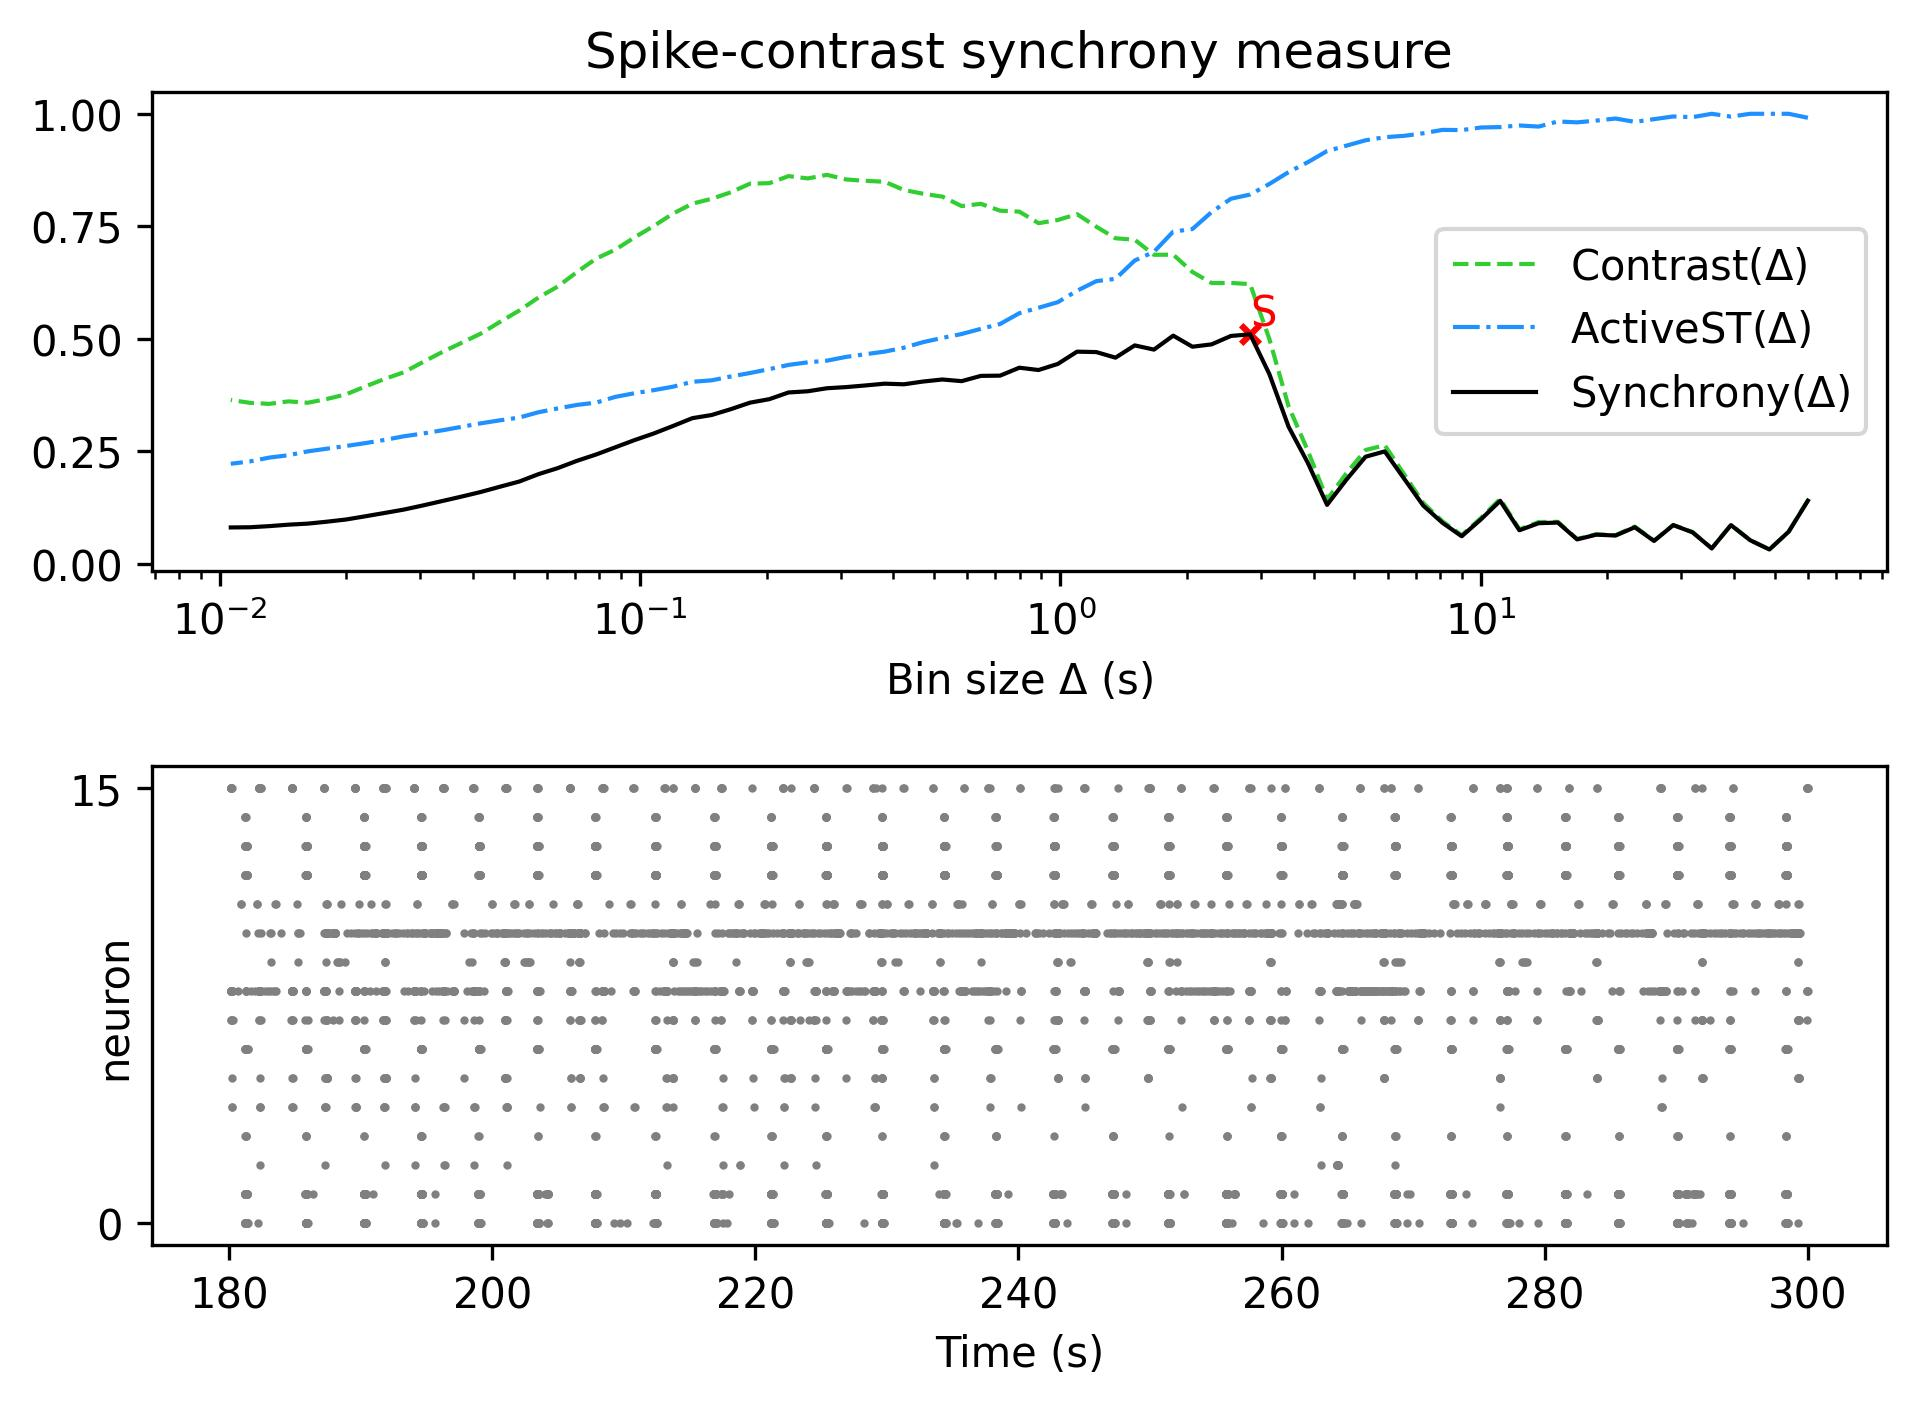

Values plotted in this chart, from the file beside it:
, Spike-contrast (60.0 s), Spike-contrast (54.0 s), Spike-contrast (48.6 s), Spike-contrast (43.74 s), Spike-contrast (39.366 s), Spike-contrast (35.429 s), Spike-contrast (31.886 s), Spike-contrast (28.698 s), Spike-contrast (25.828 s), Spike-contrast (23.245 s), Spike-contrast (20.921 s), Spike-contrast (18.829 s), Spike-contrast (16.946 s), Spike-contrast (15.251 s), Spike-contrast (13.726 s), Spike-contrast (12.353 s), Spike-contrast (11.118 s), Spike-contrast (10.006 s), Spike-contrast (9.006 s), Spike-contrast (8.105 s), Spike-contrast (7.295 s), Spike-contrast (6.565 s), Spike-contrast (5.909 s)
0, 0.1405, 0.07159, 0.03209, 0.05266, 0.08624, 0.03452, 0.07027, 0.0862, 0.05106, 0.08149, 0.06312, 0.06502, 0.05448, 0.09187, 0.09049, 0.07477, 0.1402, 0.09893, 0.06142, 0.09139, 0.1296, 0.1898, 0.25
